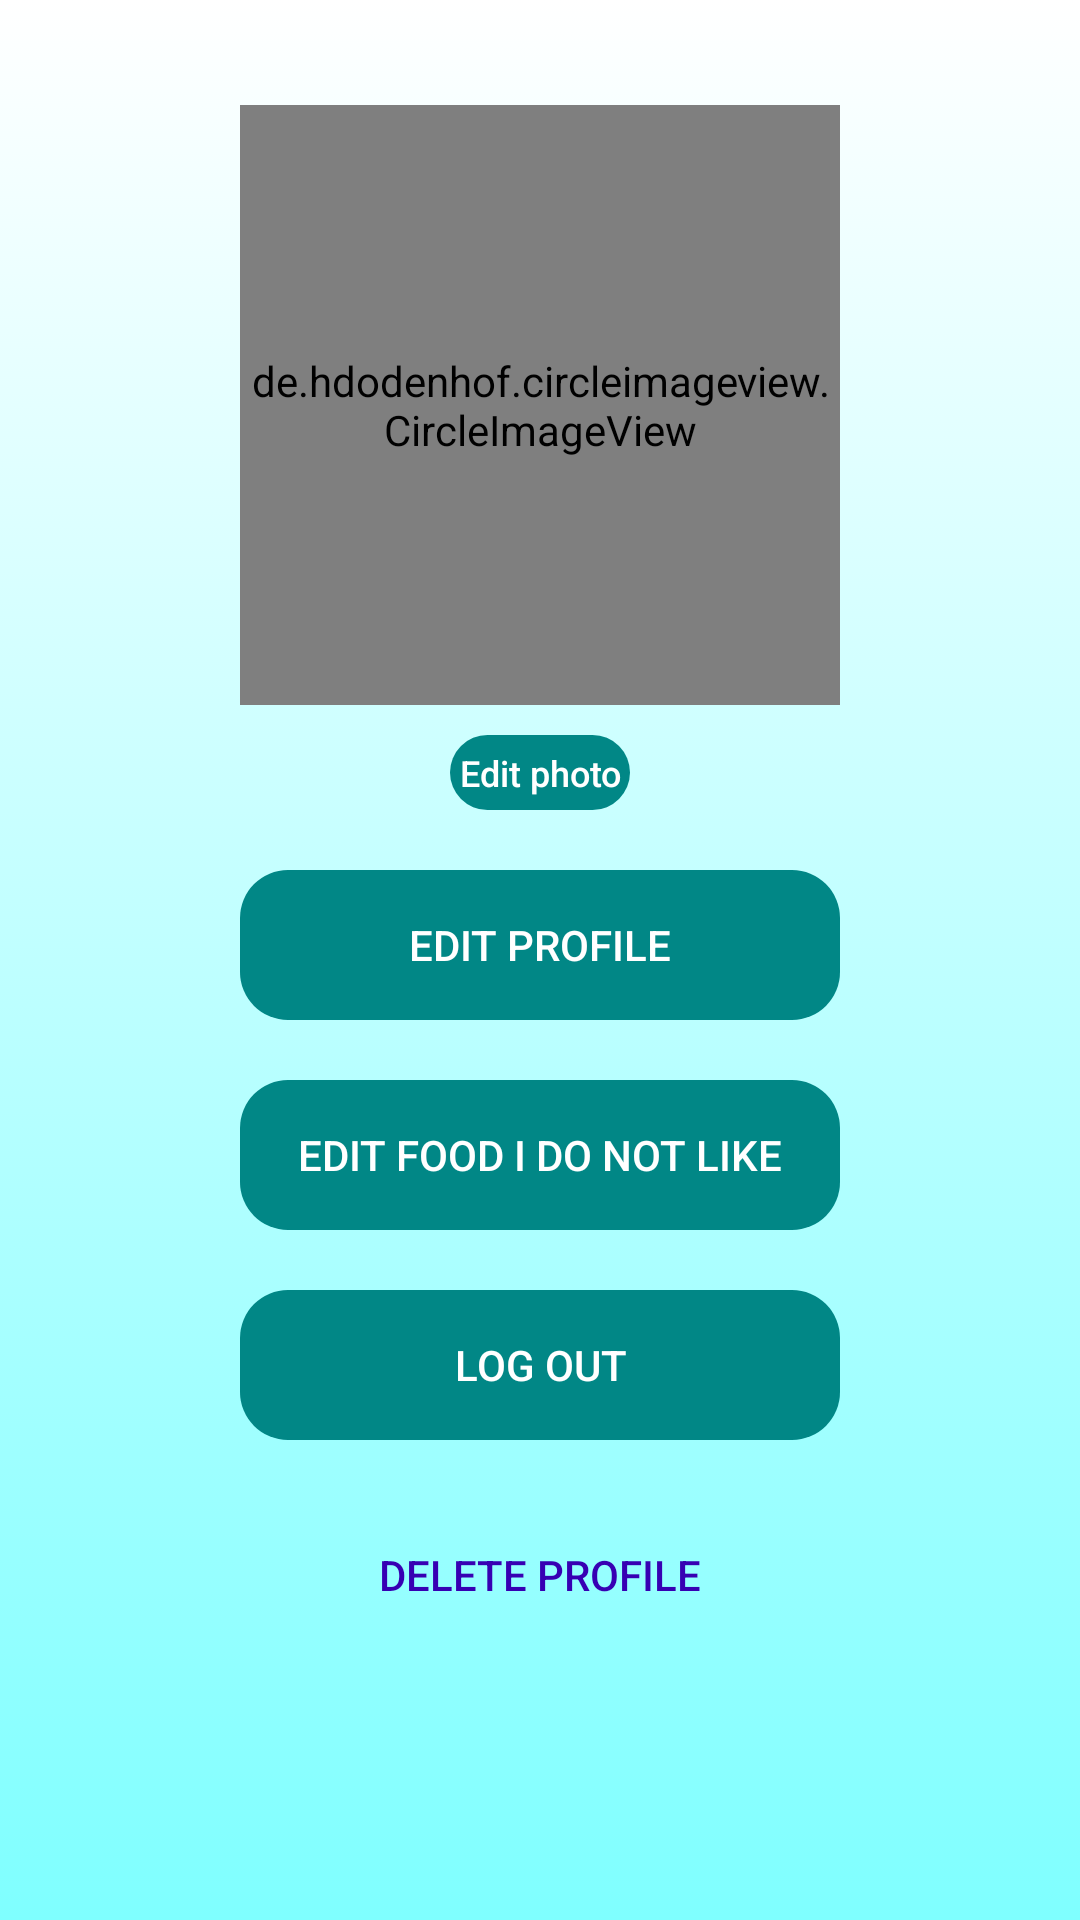

Write the Android layout XML for this screen, with the resource values it uses.
<!-- AndroidManifest.xml: application theme Theme.AppCompat.Light.NoActionBar -->
<!-- res/layout/fragment_edit_profile.xml -->
<?xml version="1.0" encoding="utf-8"?>
<FrameLayout xmlns:android="http://schemas.android.com/apk/res/android"
    xmlns:tools="http://schemas.android.com/tools"
    xmlns:app="http://schemas.android.com/apk/res-auto"
    android:orientation="vertical"
    android:layout_width="match_parent"
    android:layout_height="match_parent"
    android:background="@drawable/gradient_background"
    android:fitsSystemWindows="true"
    tools:context=".ui.fragment.EditProfileFragment">

    <ScrollView
        android:layout_width="match_parent"
        android:layout_height="match_parent">

    <LinearLayout
        android:layout_width="match_parent"
        android:layout_height="match_parent"
        android:orientation="vertical"
        android:padding="35dp">



        <de.hdodenhof.circleimageview.CircleImageView
            android:id="@+id/profile_image"
            android:layout_width="200dp"
            android:layout_height="200dp"
            android:src="@drawable/default_photo"
            app:civ_border_width="2dp"
            app:civ_border_color="#FFFFFFFF"
            android:layout_gravity="center"/>

        <View
            android:layout_width="match_parent"
            android:layout_height="10dp" />

        <Button
            android:id="@+id/edit_photo"
            style="?android:attr/buttonBarButtonStyle"
            android:layout_width="60dp"
            android:layout_height="25dp"
            android:background="@drawable/rounded_button"
            android:text="@string/edit_photo"
            android:textColor="@android:color/white"
            android:layout_gravity="center"
            android:textAllCaps="false"
            android:textSize="12sp"/>
        <View
            android:layout_width="match_parent"
            android:layout_height="20dp" />

        <Button
            android:id="@+id/edit_profile_f"
            style="?android:attr/buttonBarButtonStyle"
            android:layout_width="200dp"
            android:layout_height="50dp"
            android:layout_gravity="center_horizontal"
            android:background="@drawable/rounded_button"
            android:text="@string/edit_profile"
            android:textColor="#FFFFFF"
            android:padding="8dp" />

        <View
            android:layout_width="match_parent"
            android:layout_height="20dp" />

        <Button
            android:id="@+id/edit_food"
            style="?android:attr/buttonBarButtonStyle"
            android:layout_width="200dp"
            android:layout_height="50dp"
            android:layout_gravity="center_horizontal"
            android:background="@drawable/rounded_button"
            android:text="@string/edit_food_i_do_not_want"
            android:textColor="#FFFFFF"
            android:padding="8dp" />

        <View
            android:layout_width="match_parent"
            android:layout_height="20dp" />

        <Button
            android:id="@+id/log_out"
            style="?android:attr/buttonBarButtonStyle"
            android:layout_width="200dp"
            android:layout_height="50dp"
            android:layout_gravity="center_horizontal"
            android:background="@drawable/rounded_button"
            android:text="@string/log_out"
            android:textColor="#FFFFFF"
            android:padding="8dp" />
        <View
            android:layout_width="match_parent"
            android:layout_height="20dp" />


        <Button
            android:id="@+id/delete_profile"
            android:layout_width="200dp"
            android:layout_height="50dp"
            android:layout_gravity="center_horizontal"
            android:text="@string/delete_profile"
            android:background="@drawable/rounded_button_border"
            android:textColor="@color/colorPrimaryDark"
            android:padding="8dp" />

    </LinearLayout>
    </ScrollView>
</FrameLayout>
<!-- resources referenced by this layout -->
<resources>
  <color name="colorPrimaryDark">#3700B3</color>
  <!-- drawable default_photo: jpg bitmap (drawable-v24, 15538 bytes) -->
  <!-- drawable gradient_background (drawable) -->
  <?xml version="1.0" encoding="utf-8"?>
  <selector xmlns:android="http://schemas.android.com/apk/res/android">
      <item>
          <shape>
              <gradient
                  android:startColor="@color/colorBackgroundStart"
                  android:endColor="@color/colorBackgroundEnd"
                  android:angle="270"/>
          </shape>
      </item>
  </selector>
  <!-- drawable rounded_button (drawable) -->
  <?xml version="1.0" encoding="utf-8"?>
  <shape xmlns:android="http://schemas.android.com/apk/res/android">
      <corners android:radius="16dp"/>
      <solid android:color="#018786" />
  </shape>
  <string name="delete_profile">Delete profile</string>
  <string name="edit_food_i_do_not_want">Edit food I do not like</string>
  <string name="edit_photo">Edit photo</string>
  <string name="edit_profile">Edit profile</string>
  <string name="log_out">Log out</string>
  <color name="colorBackgroundStart">#FFFFFF</color>
  <color name="colorBackgroundEnd">#7FFFFF</color>
</resources>
